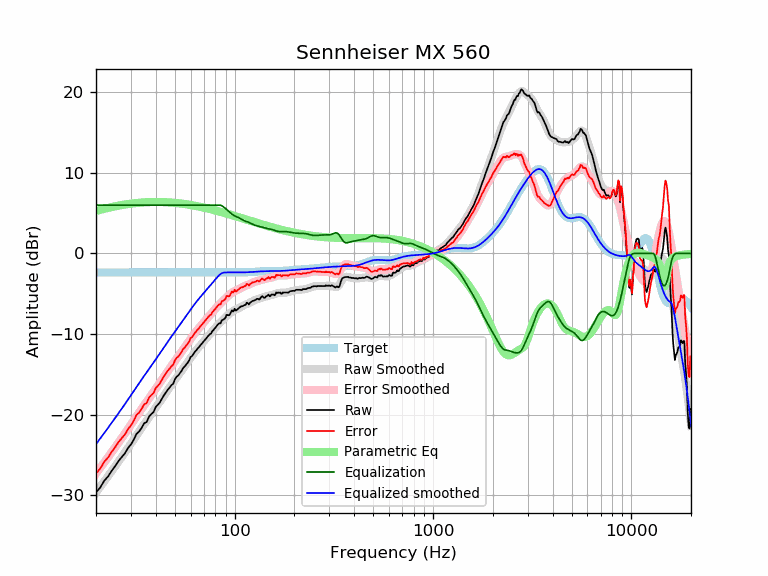

The data file committed next to this chart (first rows):
frequency, raw, error, smoothed, error_smoothed, equalization, parametric_eq, equalized_raw, equalized_smoothed, target
20, -29.64, -27.29, -29.66, -27.31, 6.00, 5.28, -23.64, -23.66, -2.35
21, -29.05, -26.70, -28.97, -26.62, 6.00, 5.42, -23.05, -22.97, -2.35
22, -28.21, -25.86, -28.29, -25.94, 6.00, 5.55, -22.21, -22.29, -2.35
23, -27.68, -25.33, -27.64, -25.29, 6.00, 5.66, -21.68, -21.64, -2.35
24, -26.97, -24.62, -27.01, -24.66, 6.00, 5.76, -20.97, -21.01, -2.35
25, -26.38, -24.03, -26.40, -24.05, 6.00, 5.86, -20.38, -20.40, -2.35
26, -25.74, -23.39, -25.81, -23.46, 6.00, 5.94, -19.74, -19.81, -2.35
27, -25.26, -22.91, -25.24, -22.89, 6.00, 6.01, -19.26, -19.24, -2.35
28, -24.79, -22.44, -24.68, -22.33, 6.00, 6.08, -18.79, -18.68, -2.35
29, -24.14, -21.79, -24.14, -21.78, 6.00, 6.13, -18.14, -18.14, -2.35
30, -23.70, -21.35, -23.60, -21.25, 6.00, 6.18, -17.70, -17.60, -2.35
31, -23.10, -20.75, -23.08, -20.73, 6.00, 6.23, -17.10, -17.08, -2.35
32, -22.39, -20.03, -22.58, -20.22, 6.00, 6.26, -16.39, -16.58, -2.35
33, -22.10, -19.75, -22.09, -19.74, 6.00, 6.30, -16.10, -16.09, -2.35
34, -21.63, -19.27, -21.62, -19.27, 6.00, 6.32, -15.63, -15.62, -2.35
35, -21.06, -18.71, -21.18, -18.82, 6.00, 6.34, -15.06, -15.18, -2.35
36, -20.92, -18.57, -20.75, -18.40, 6.00, 6.36, -14.92, -14.75, -2.35
37, -20.25, -17.90, -20.34, -17.98, 6.00, 6.37, -14.25, -14.34, -2.35
38, -19.92, -17.57, -19.93, -17.58, 6.00, 6.38, -13.92, -13.93, -2.35
39, -19.68, -17.33, -19.54, -17.19, 6.00, 6.39, -13.68, -13.54, -2.35
40, -19.05, -16.70, -19.15, -16.80, 6.00, 6.39, -13.05, -13.15, -2.35
41, -18.77, -16.42, -18.76, -16.41, 6.00, 6.39, -12.77, -12.76, -2.35
42, -18.48, -16.12, -18.38, -16.03, 6.00, 6.39, -12.48, -12.38, -2.35
43, -18.01, -15.65, -18.01, -15.66, 6.00, 6.38, -12.01, -12.01, -2.35
44, -17.60, -15.25, -17.65, -15.30, 6.00, 6.37, -11.60, -11.65, -2.35
45, -17.24, -14.89, -17.30, -14.95, 6.00, 6.36, -11.24, -11.30, -2.35
46, -16.91, -14.56, -16.96, -14.61, 6.00, 6.35, -10.91, -10.96, -2.35
47, -16.64, -14.29, -16.63, -14.28, 6.00, 6.33, -10.64, -10.63, -2.35
48, -16.34, -13.99, -16.31, -13.96, 6.00, 6.32, -10.34, -10.31, -2.35
49, -16.17, -13.82, -16.00, -13.65, 6.00, 6.30, -10.17, -10.00, -2.35
50, -15.61, -13.26, -15.69, -13.34, 6.00, 6.28, -9.61, -9.69, -2.35
51, -15.28, -12.93, -15.40, -13.05, 6.00, 6.26, -9.28, -9.40, -2.35
52, -15.14, -12.79, -15.11, -12.76, 6.00, 6.23, -9.14, -9.11, -2.35
53, -14.84, -12.49, -14.83, -12.47, 6.00, 6.21, -8.84, -8.83, -2.35
54, -14.57, -12.22, -14.55, -12.20, 6.00, 6.19, -8.57, -8.55, -2.35
55, -14.22, -11.87, -14.28, -11.92, 6.00, 6.16, -8.22, -8.28, -2.35
56, -14.02, -11.67, -14.01, -11.66, 6.00, 6.13, -8.02, -8.01, -2.35
57, -13.78, -11.43, -13.74, -11.39, 6.00, 6.10, -7.78, -7.74, -2.35
58, -13.55, -11.20, -13.48, -11.12, 6.00, 6.08, -7.55, -7.48, -2.35
59, -13.26, -10.91, -13.21, -10.86, 6.00, 6.05, -7.26, -7.21, -2.35
60, -12.83, -10.48, -12.96, -10.61, 6.00, 6.02, -6.83, -6.96, -2.35
61, -12.73, -10.37, -12.71, -10.36, 6.00, 5.99, -6.73, -6.71, -2.35
62, -12.46, -10.11, -12.47, -10.12, 6.00, 5.95, -6.46, -6.47, -2.35
63, -12.21, -9.85, -12.24, -9.89, 6.00, 5.92, -6.21, -6.24, -2.35
64, -12.04, -9.68, -12.02, -9.67, 6.00, 5.89, -6.04, -6.02, -2.35
65, -11.80, -9.45, -11.82, -9.46, 6.00, 5.86, -5.80, -5.82, -2.35
66, -11.64, -9.29, -11.62, -9.26, 6.00, 5.82, -5.64, -5.62, -2.35
67, -11.42, -9.07, -11.42, -9.07, 6.00, 5.79, -5.42, -5.42, -2.35
68, -11.25, -8.90, -11.24, -8.88, 6.00, 5.76, -5.25, -5.24, -2.35
69, -11.06, -8.70, -11.05, -8.70, 6.00, 5.72, -5.06, -5.05, -2.35
70, -10.88, -8.53, -10.87, -8.52, 6.00, 5.69, -4.88, -4.87, -2.35
71, -10.68, -8.33, -10.70, -8.34, 6.00, 5.65, -4.68, -4.70, -2.35
72, -10.54, -8.19, -10.52, -8.17, 6.00, 5.62, -4.54, -4.52, -2.35
73, -10.32, -7.97, -10.35, -8.00, 6.00, 5.58, -4.32, -4.35, -2.35
74, -10.16, -7.81, -10.18, -7.83, 6.00, 5.55, -4.16, -4.18, -2.35
75, -10.01, -7.65, -10.02, -7.66, 6.00, 5.51, -4.01, -4.02, -2.35
76, -9.96, -7.60, -9.85, -7.50, 6.00, 5.48, -3.96, -3.85, -2.35
77, -9.66, -7.30, -9.68, -7.33, 6.00, 5.44, -3.66, -3.68, -2.35
78, -9.53, -7.17, -9.52, -7.17, 6.00, 5.41, -3.53, -3.52, -2.35
79, -9.35, -7.00, -9.36, -7.01, 6.00, 5.37, -3.35, -3.36, -2.35
... 553 more rows
